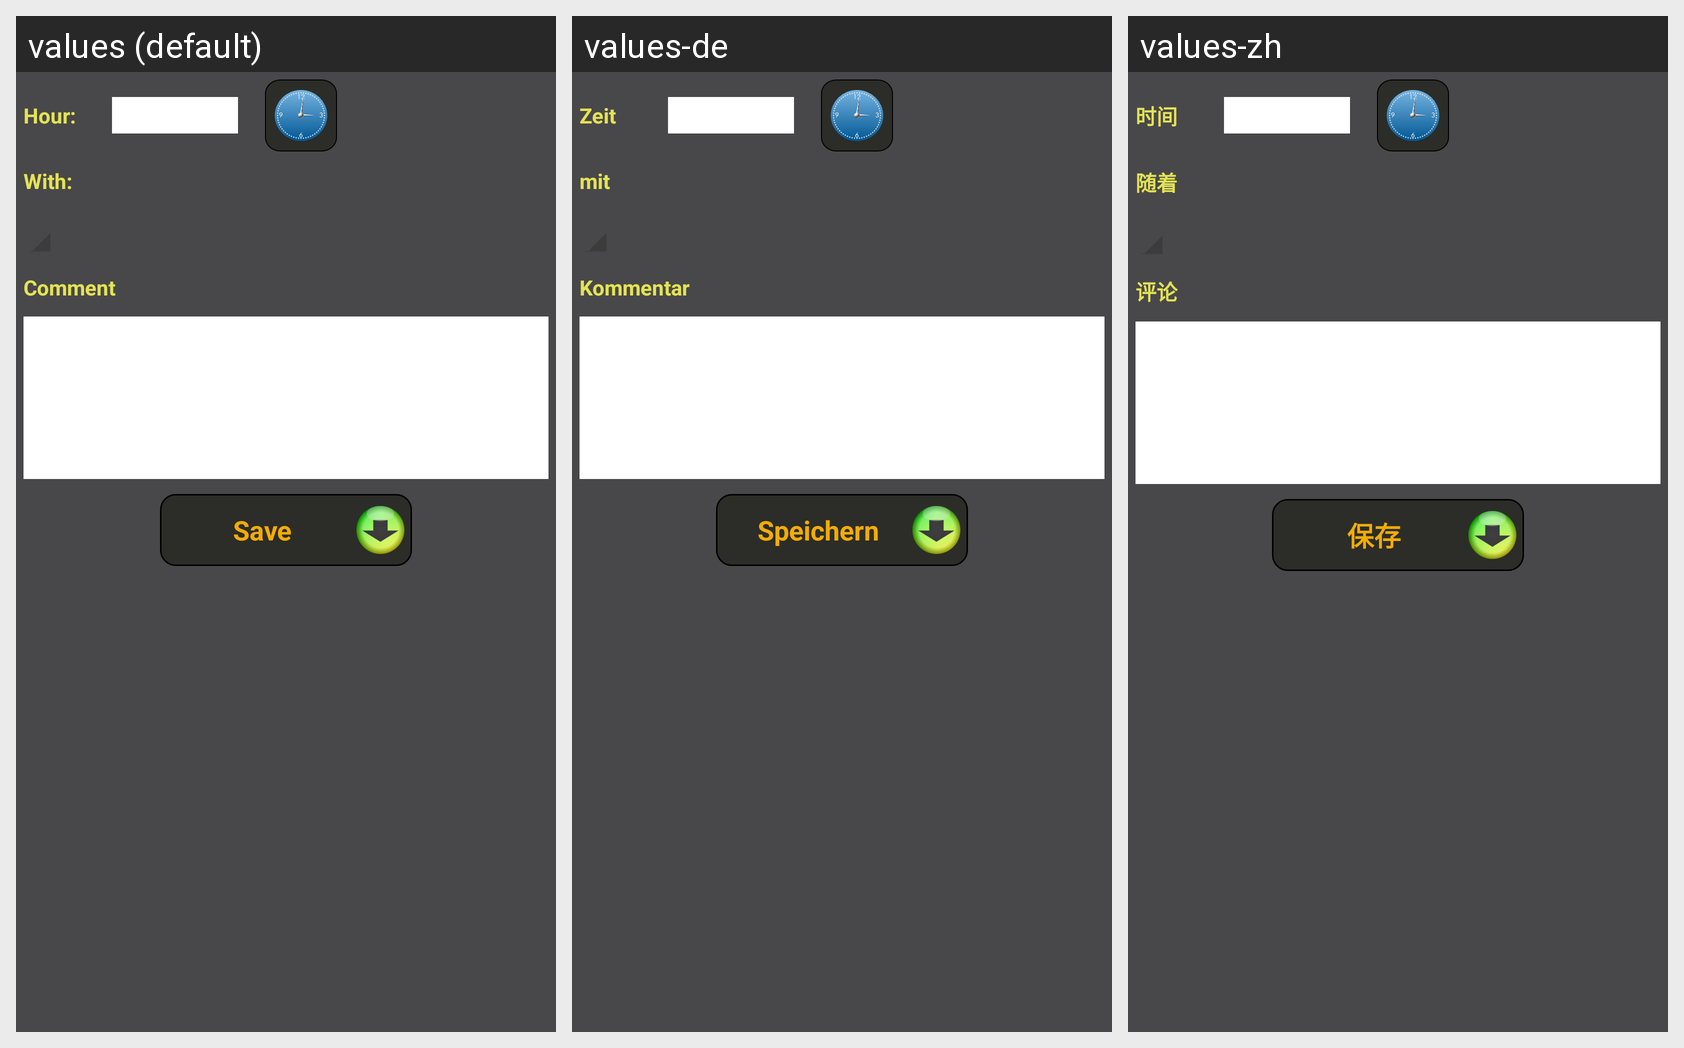

The Android screen above is rendered under several locales of the same app. Produce the string resources it draws, with the default and per-locale values.
Android screen res/layout/activity_create_appointment.xml rendered under 3 locales, left to right: values (default), values-de, values-zh. Device: Nexus 5 (rendered at 1080×1920; each locale shown at half size, 540×960, under a caption strip naming it); theme AppTheme.
Other locales in the repository, not shown: values-ar, values-es, values-fr, values-in, values-ro, values-ru.
Strings drawn on this screen, with the default value and each locale's value (text and hints the layout hard-codes, and strings that could not be matched under every locale, appear in the picture but are not listed):

hour
  values: Hour:
  values-de: Zeit
  values-zh: 时间

with
  values: With:
  values-de: mit
  values-zh: 随着

comment
  values: Comment
  values-de: Kommentar
  values-zh: 评论

save
  values: Save
  values-de: Speichern
  values-zh: 保存
